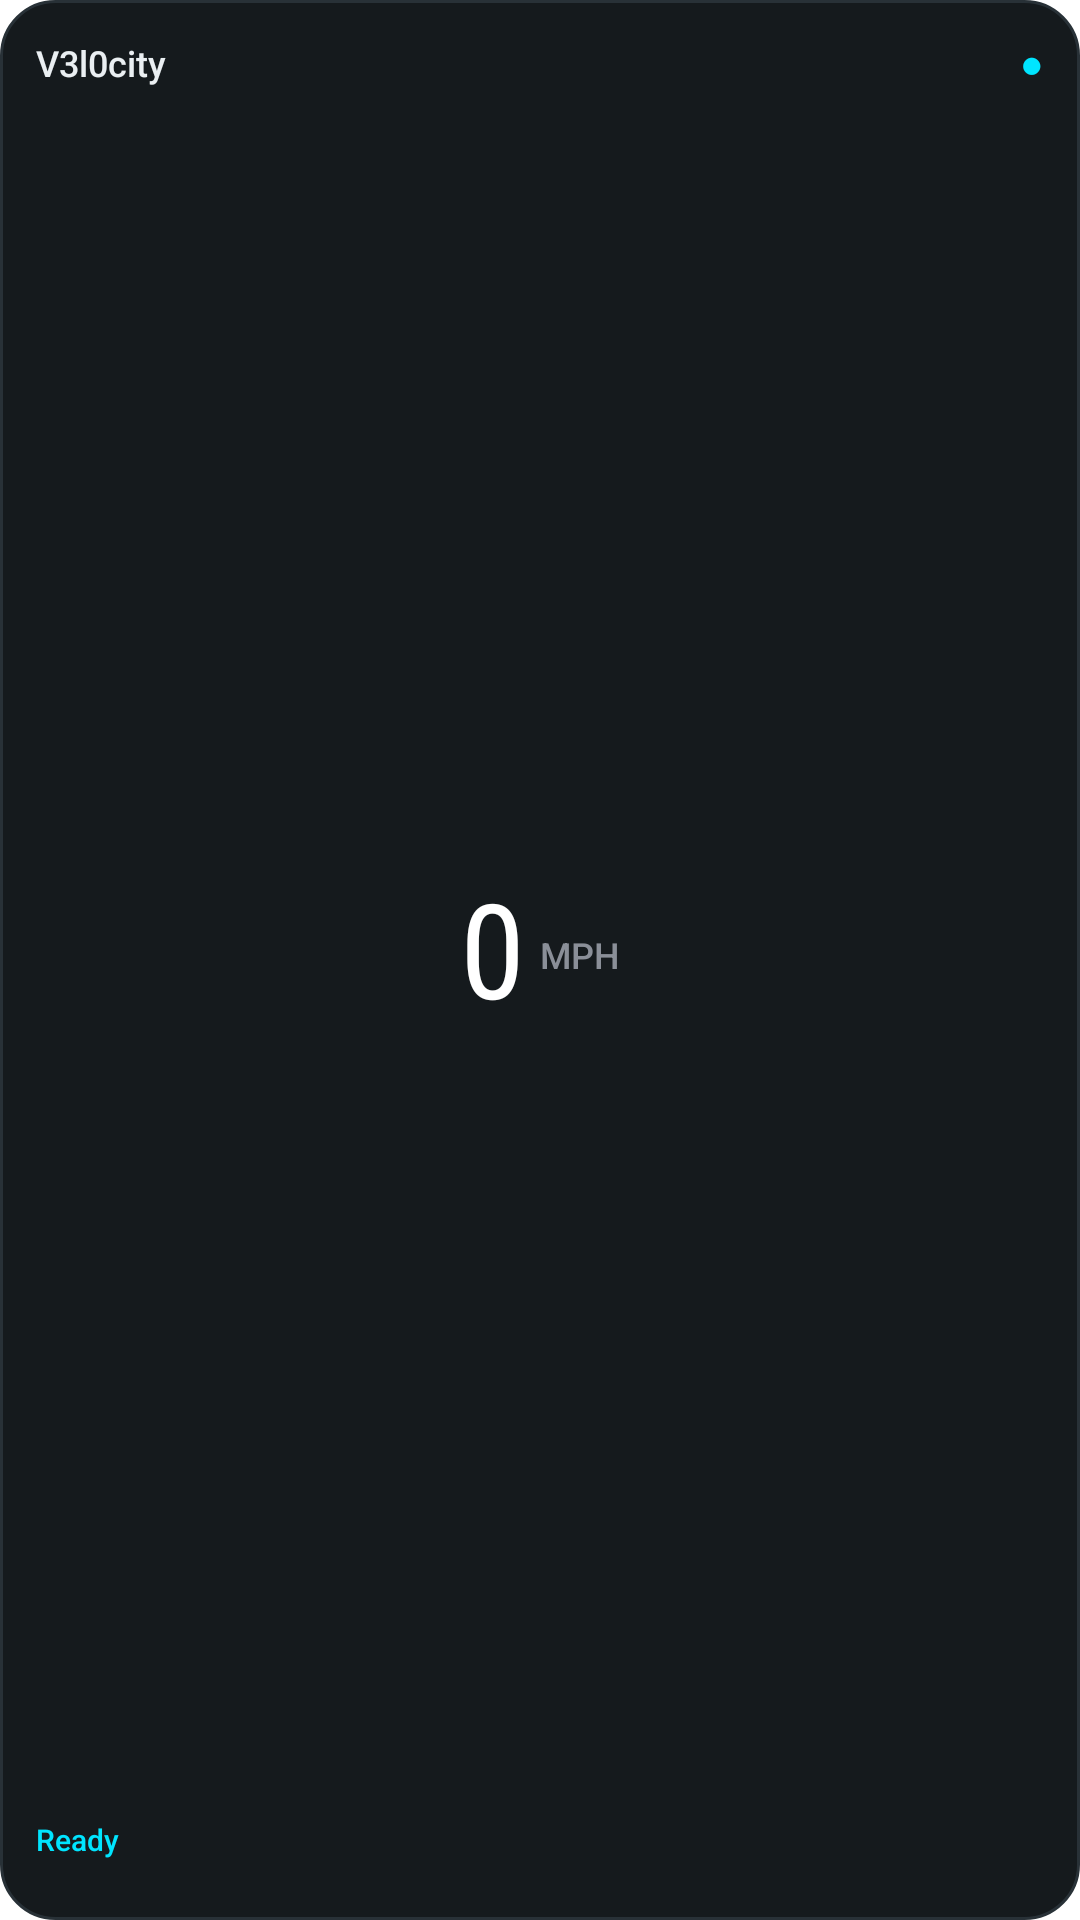

Android layout source for this screen:
<!-- AndroidManifest.xml: fallback theme Theme.MaterialComponents.DayNight.NoActionBar -->
<!-- res/layout/v3l0city_drive_widget_compact.xml -->
<?xml version="1.0" encoding="utf-8"?>
<LinearLayout xmlns:android="http://schemas.android.com/apk/res/android"
  android:id="@+id/driveWidgetRoot"
  android:layout_width="match_parent"
  android:layout_height="match_parent"
  android:background="@drawable/v3l0city_drive_widget_background"
  android:gravity="center_vertical"
  android:orientation="vertical"
  android:padding="12dp">

  <LinearLayout
    android:layout_width="match_parent"
    android:layout_height="wrap_content"
    android:gravity="center_vertical"
    android:orientation="horizontal">

    <TextView
      android:layout_width="0dp"
      android:layout_height="wrap_content"
      android:layout_weight="1"
      android:fontFamily="sans-serif-medium"
      android:maxLines="1"
      android:text="V3l0city"
      android:textColor="#EAEFF2"
      android:textSize="12sp" />

    <TextView
      android:id="@+id/driveWidgetSignalDot"
      android:layout_width="wrap_content"
      android:layout_height="wrap_content"
      android:text="●"
      android:textColor="#00E5FF"
      android:textSize="13sp" />
  </LinearLayout>

  <LinearLayout
    android:layout_width="match_parent"
    android:layout_height="0dp"
    android:layout_weight="1"
    android:gravity="center"
    android:orientation="horizontal">

    <TextView
      android:id="@+id/driveWidgetSpeed"
      android:layout_width="wrap_content"
      android:layout_height="wrap_content"
      android:fontFamily="sans-serif-condensed"
      android:includeFontPadding="false"
      android:maxLines="1"
      android:text="0"
      android:textColor="#FFFFFF"
      android:textSize="44sp" />

    <TextView
      android:id="@+id/driveWidgetUnits"
      android:layout_width="wrap_content"
      android:layout_height="wrap_content"
      android:layout_marginStart="5dp"
      android:fontFamily="sans-serif-medium"
      android:maxLines="1"
      android:text="MPH"
      android:textColor="#8A8F98"
      android:textSize="12sp" />
  </LinearLayout>

  <TextView
    android:id="@+id/driveWidgetStatus"
    android:layout_width="match_parent"
    android:layout_height="wrap_content"
    android:ellipsize="end"
    android:fontFamily="sans-serif-medium"
    android:maxLines="1"
    android:text="Ready"
    android:textColor="#00E5FF"
    android:textSize="10sp" />

  <ProgressBar
    android:id="@+id/driveWidgetSpeedProgress"
    style="?android:attr/progressBarStyleHorizontal"
    android:layout_width="1dp"
    android:layout_height="1dp"
    android:visibility="invisible" />

  <ImageView
    android:id="@+id/driveWidgetSpeedDial"
    android:layout_width="1dp"
    android:layout_height="1dp"
    android:visibility="invisible" />

  <ImageView
    android:id="@+id/driveWidgetCompass"
    android:layout_width="1dp"
    android:layout_height="1dp"
    android:visibility="invisible" />

  <TextView
    android:id="@+id/driveWidgetDistance"
    android:layout_width="1dp"
    android:layout_height="1dp"
    android:visibility="invisible" />
  <TextView
    android:id="@+id/driveWidgetAverage"
    android:layout_width="1dp"
    android:layout_height="1dp"
    android:visibility="invisible" />
  <TextView
    android:id="@+id/driveWidgetMax"
    android:layout_width="1dp"
    android:layout_height="1dp"
    android:visibility="invisible" />
  <TextView
    android:id="@+id/driveWidgetHeading"
    android:layout_width="1dp"
    android:layout_height="1dp"
    android:visibility="invisible" />
  <TextView
    android:id="@+id/driveWidgetElapsed"
    android:layout_width="1dp"
    android:layout_height="1dp"
    android:visibility="invisible" />
</LinearLayout>
<!-- resources referenced by this layout -->
<resources>
  <!-- drawable v3l0city_drive_widget_background (drawable) -->
  <?xml version="1.0" encoding="utf-8"?>
  <shape xmlns:android="http://schemas.android.com/apk/res/android">
    <solid android:color="#151A1D" />
    <stroke
      android:width="1dp"
      android:color="#283137" />
    <corners android:radius="18dp" />
  </shape>
</resources>
